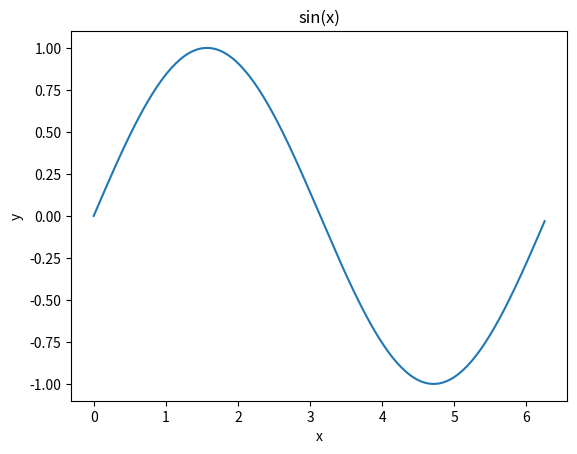

Here is the Python script that generated this plot:
import numpy as np
import matplotlib.pyplot as plt

# Create a range between 0 and 2pi
x = np.arange(0, 2*np.pi, np.pi/100)
# Compute the sine of each point in range y
y = np.sin(x)

# Plot x against y on the plot.
plt.plot(x, y)
# Add a title.
plt.title("sin(x)")
plt.xlabel("x")
plt.ylabel("y")
# Save the figure. Note this must happen before showing the figure.
plt.savefig('sine.eps', format='eps')
# Show the figure on the screen.
plt.show()
